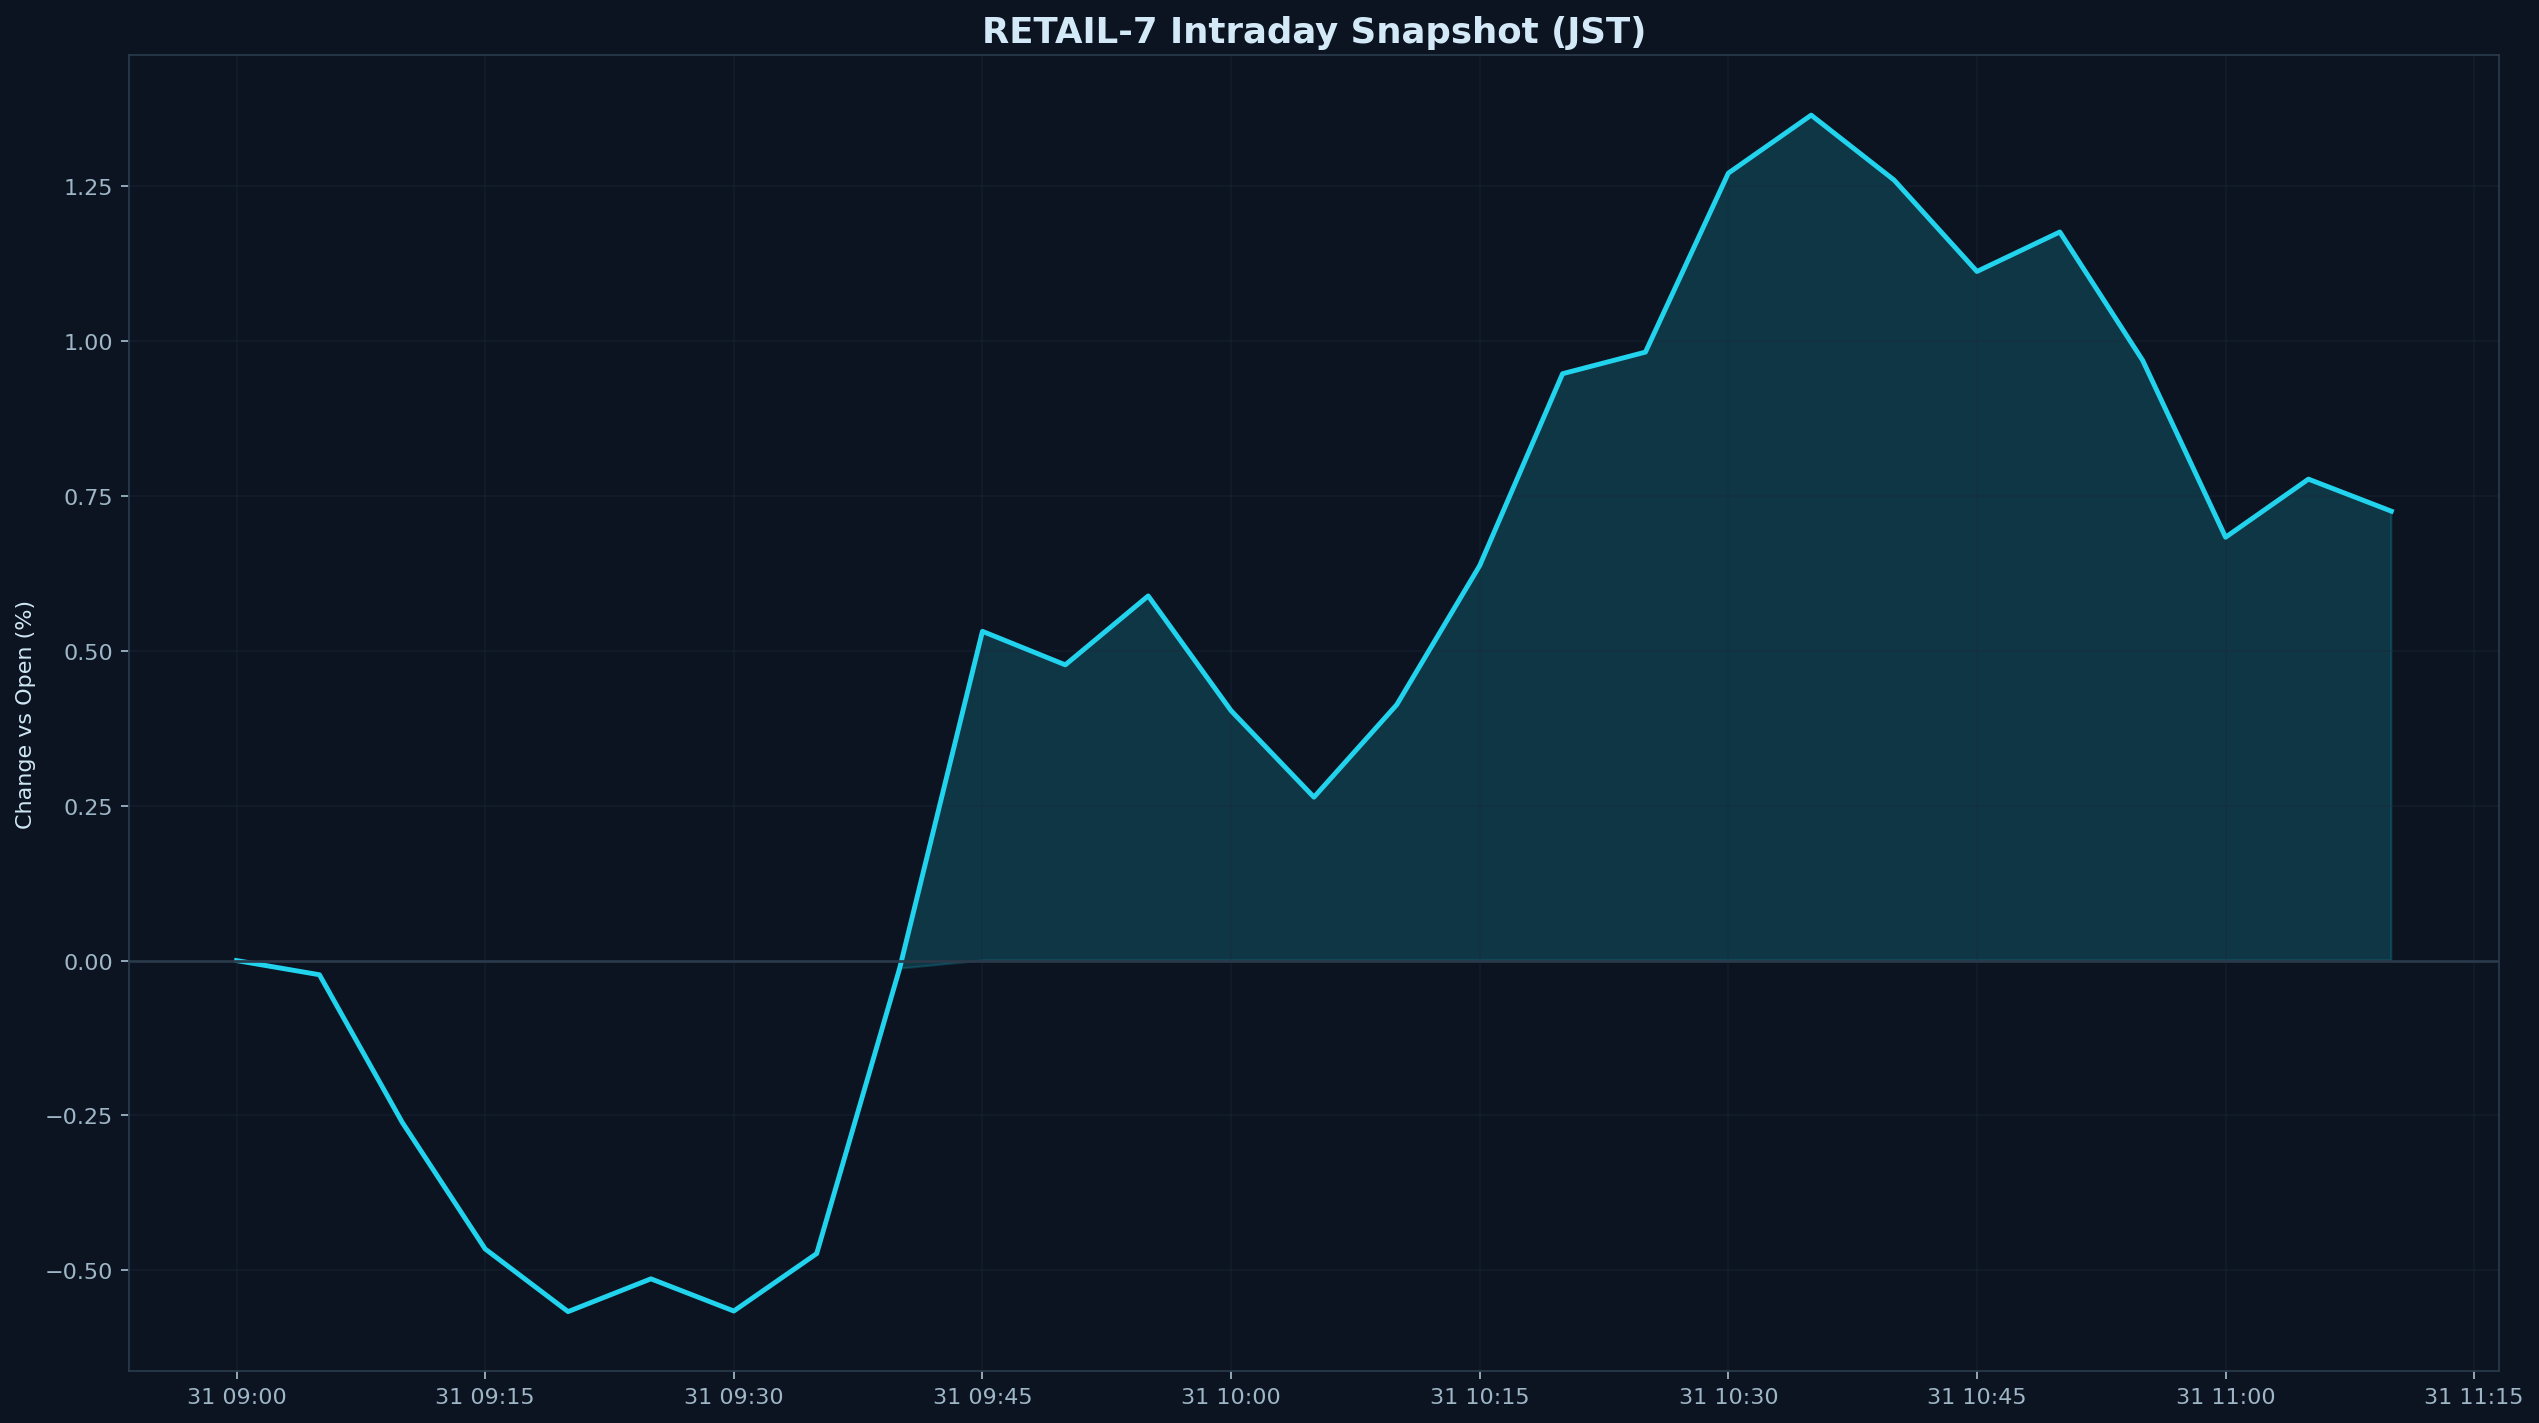

The data file committed next to this chart (first rows):
datetime_jst, pct
2026-03-31 09:00:00+09:00, 0.000000
2026-03-31 09:05:00+09:00, -0.02292
2026-03-31 09:10:00+09:00, -0.2614
2026-03-31 09:15:00+09:00, -0.4657
2026-03-31 09:20:00+09:00, -0.5668
2026-03-31 09:25:00+09:00, -0.5139
2026-03-31 09:30:00+09:00, -0.5658
2026-03-31 09:35:00+09:00, -0.4731
2026-03-31 09:40:00+09:00, -0.01307
2026-03-31 09:45:00+09:00, 0.5315
2026-03-31 09:50:00+09:00, 0.4774
2026-03-31 09:55:00+09:00, 0.5887
2026-03-31 10:00:00+09:00, 0.4034
2026-03-31 10:05:00+09:00, 0.2638
2026-03-31 10:10:00+09:00, 0.4132
2026-03-31 10:15:00+09:00, 0.6376
2026-03-31 10:20:00+09:00, 0.9475
2026-03-31 10:25:00+09:00, 0.9824
2026-03-31 10:30:00+09:00, 1.271
2026-03-31 10:35:00+09:00, 1.365
2026-03-31 10:40:00+09:00, 1.26
2026-03-31 10:45:00+09:00, 1.113
2026-03-31 10:50:00+09:00, 1.176
2026-03-31 10:55:00+09:00, 0.9689
2026-03-31 11:00:00+09:00, 0.6835
2026-03-31 11:05:00+09:00, 0.7773
2026-03-31 11:10:00+09:00, 0.7255
